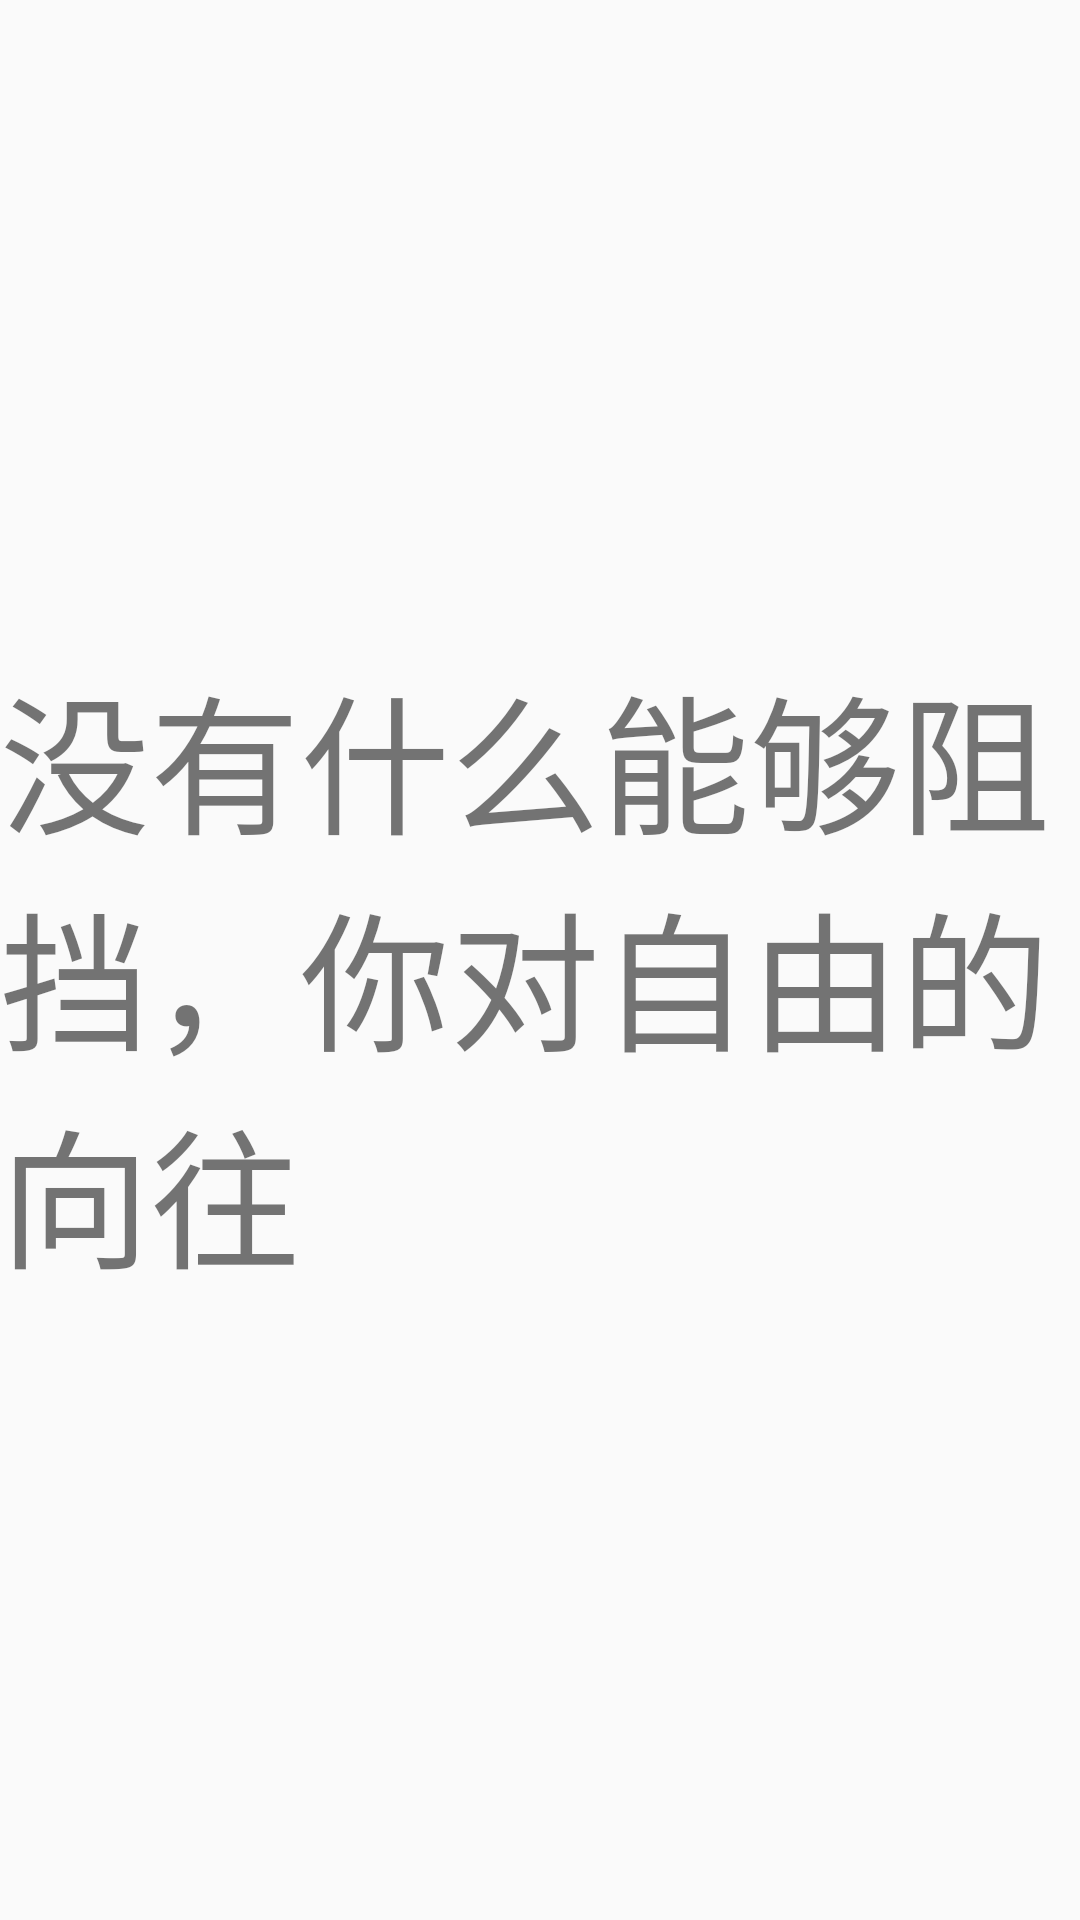

Android layout source for this screen:
<!-- AndroidManifest.xml: application theme AppTheme -->
<!-- res/layout/pager_item_two.xml -->
<?xml version="1.0" encoding="utf-8"?>
<LinearLayout
    xmlns:android="http://schemas.android.com/apk/res/android"
    android:layout_width="match_parent"
    android:layout_height="match_parent"
    android:gravity="center"
    android:orientation="vertical">

    <ImageView
        android:layout_width="wrap_content"
        android:layout_height="wrap_content"
        android:src="@drawable/guide_concise"/>

    <TextView
        android:layout_marginTop="10dp"
        android:id="@+id/tv_pager_2"
        android:layout_width="wrap_content"
        android:layout_height="wrap_content"
        android:text="没有什么能够阻挡，你对自由的向往"
        android:textSize="50sp"/>


</LinearLayout>
<!-- resources referenced by this layout -->
<resources>
  <style name="AppTheme" parent="Theme.AppCompat.Light.DarkActionBar">
          
          <item name="colorPrimary">@color/colorPrimary</item>
          <item name="colorPrimaryDark">@color/colorPrimaryDark</item>
          <item name="colorAccent">@color/colorAccent</item>
      </style>
  <color name="colorPrimary">@color/base_color</color>
  <color name="colorPrimaryDark">@color/base_color</color>
  <color name="colorAccent">#FF4081</color>
  <color name="base_color">#009ad6</color>
</resources>
